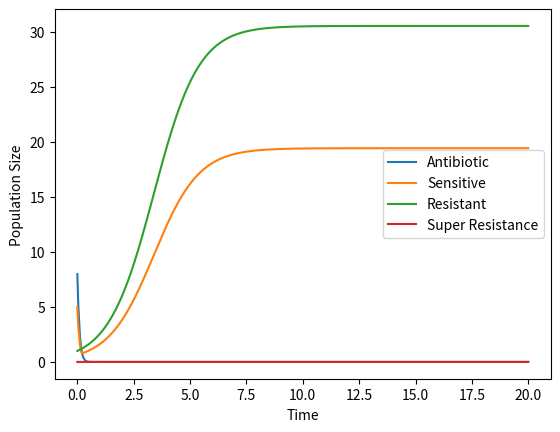

The script that saved this image:
from scipy.integrate import solve_ivp
import numpy as np
import matplotlib.pyplot as plt

#dn0/dt = -sigma(di*ni)
#dni/dt = lambda(n0)*ni*(1-sigma(nj)/c)-k(no)*ni


def bacteria_growth(t, n,d_rate, mics):
    nominal_growth_rate = 1
    nominal_killing_rate = 10

    growth_rate = [nominal_growth_rate*np.heaviside(mic-n[0],1) for mic in mics]
    killing_rate = [nominal_killing_rate*np.heaviside(n[0] - mic,1) for mic in mics]
    C = 50
    total_bacteria = n[1] + n[2] + n[3]
    return [-n[0] * (n[1]*d_rate[1] + n[2]*d_rate[2] + n[3]*d_rate[3]),
            growth_rate[1]*n[1]*(1-total_bacteria/C) - killing_rate[1]*n[1],
            growth_rate[2]*n[2]*(1-total_bacteria/C) - killing_rate[2]*n[2],
            growth_rate[3]*n[3]*(1-total_bacteria/C) - killing_rate[3]*n[3]]


def single_droplet_solver(initial_pop, d_rate, mics):
    t_end = 20
    growth_in_droplet = lambda t,n: bacteria_growth(t, n, d_rate, mics)
    sol = solve_ivp(growth_in_droplet, (0, t_end), initial_pop)
    return sol


def plot_solution(sol):
    plt.figure(1)
    plt.plot(sol.t, sol.y[0], label='Antibiotic')
    plt.plot(sol.t, sol.y[1], label='Sensitive')
    plt.plot(sol.t, sol.y[2], label='Resistant')
    plt.plot(sol.t, sol.y[3], label='Super Resistance')
    plt.legend()
    plt.ylabel('Population Size')
    plt.xlabel('Time')
    plt.show()

sensitive_bacteria = {'amount': 5,
                      'mic': 1,
                      'd_rate': 0}
resistant_bacteria = {'amount': 1,
                      'mic': 10,
                      'd_rate': 10}
super_resistant_bacteria = {'amount': 1,
                            'mic': 100,
                            'd_rate': 100}

initial_pop = [8, 5, 1,0]
d_rate = [0, 0, 10, 100]
mics = [0, 1, 10, 100]
sol = single_droplet_solver(initial_pop, d_rate, mics)
plot_solution(sol)
